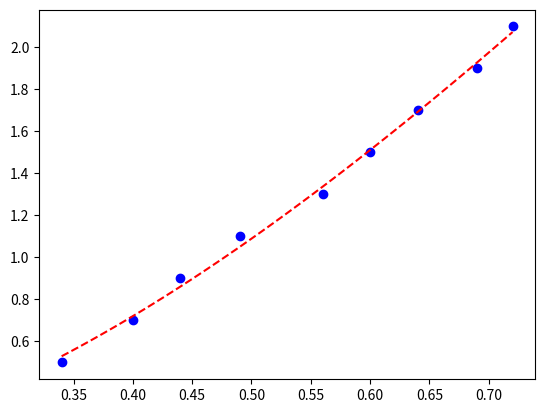

Reproduce this figure in Python.
# [redacted]
# [redacted]

import numpy as np
from scipy.optimize import curve_fit
from matplotlib import pyplot as plt

plt.close('all')

y = [0.500, 0.700, 0.900, 1.100, 1.300, 1.500, 1.700, 1.900, 2.100] 
t = [0.34, 0.40, 0.44, 0.49, 0.56, 0.60, 0.64, 0.69, 0.72]

def f(x,a,b):
    return(a*np.log(np.cosh(b*x)))

guess=[1,1]

fit,error=curve_fit(f,t,y,p0=guess)

print(fit)
print("vter = ", (fit[0]*9.8004)**(0.5))

plt.plot(t,y,'ob')
X=np.linspace(0.34,0.72)
plt.plot(X,f(X,*fit),'--r')
plt.show()
